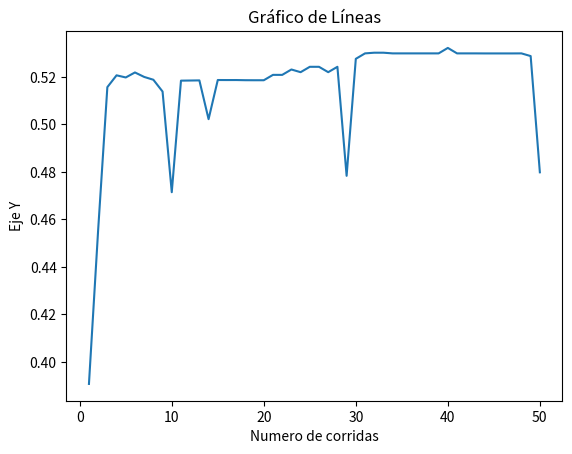

The matplotlib source for this figure:
import random
import matplotlib.pyplot as plt
import time



def inicializarPoblacion():
    #Recorremos el arreglo y lo cargamos con valores Random
    for i in range(numIndividuos):
        for j in range(numGenes):
            individuos[i][j]= random.randint(0,1)

    
def funcionObjetivo(x):
    
    valor= ( (x / (2 ** 30 - 1)) ** 2)
    return valor



def calculoObjetivo():
    
    totalObj = 0  #total de la funcion objetivo
    for i in range(numIndividuos):  #para cada individuo
        binario = ''.join(map(str,individuos[i])) #Convertir el arreglo de digitos binarios en un valor decimal
        numDecimal = int(binario, 2)    
        valObj[i] = funcionObjetivo(numDecimal) #guarda los valores de la func obj de cada indiv
        #print(valObj[i] ,  ' indice: ' , i)
        totalObj += valObj[i] #acumula la sumatoria de valor obj
    
   
    #print("###########")
    #print(totalObj)
    #print("######")
    return totalObj
        
def funcionFitness():
    suma = 0
    total = calculoObjetivo()
    for i in range(numIndividuos):
        porcFitness[i]=valObj[i]/total
        suma += porcFitness[i]
    #print("PORCENTAJE FITNES")
    #print(porcFitness)

def elitismo():
    print("\033[91m ELITISMO################# \033[0m")
    print("ANTES",individuos)
    individuos_ordenados = sorted(individuos,reverse=True)
    print("ORDENADOS",individuos_ordenados)
    for i in range(2):
        print(individuos_ordenados[i])
    
    
    

def ruleta() :
    global individuos

    hijos = [[0 for i in range(numGenes)] for j in range(numIndividuos)] #para guardar los hijos
    porcentajes =[0 for i in range(1000)] #inicializamos el arreglo de los individuos
    indAct = 0                            #probar con 10 000 para individuos con muy poco fitness
    for i in range(numIndividuos): 
        fit = int(porcFitness[i]*1000)
        for j in range(fit):
            porcentajes[indAct+j] = i
        indAct = indAct + fit
    #print(indAct)
    #print(porcentajes)
    #for i in range (X):
        #pasa derecho los X con mejor fitness

    for i in range(numIndividuos): #numIndividuos-X veces se hace la ruleta para llenar el resto
        if(indAct==1000):   #Sino existia la posibilidad de que el arreglo porcetajes se exeda del limite.
            indAct=999
        num = random.randint(0,indAct)#para no usar 1000 y agregarle posibilidades al ind 0 debido al truncamiento, el arreglo rara vez llega a completar las 1000 posiciones desiganadas
        
        aux = porcentajes[num]
        hijos [i] = individuos[aux].copy() #paso a un array hijos los ganadores
        #print("Gano el individuo: ",aux," ", individuos[aux])
    individuos = hijos

def torneo():
    global individuos
    N = 4
    hijos = [[0 for _ in range(numGenes)]for _ in range(numIndividuos)]
    for j in range (numIndividuos):
        candidatos = [0 for i in range(N)] #arreglo de indices de los 4 individuos a examinar
        for i in range(N):
            candidatos[i]=random.randint(0,numIndividuos-1) #Llenar el arreglo de cantidatos con 4 indices al azar
        mayor = 0 #val FO del mayor indiciduo de los 4
        indCandidatoFinal=0
        for i in range(N):
            if(valObj[candidatos[i]] > mayor):
                mayor = valObj[candidatos[i]]
                indCandidatoFinal = candidatos[i]

        hijos[j]=individuos[indCandidatoFinal].copy()  #Para que pase el valor y no el parametro del arreglo
        
    individuos = hijos

def mostrarDatosPorCorrida():
    global menorGlobal, mayorGlobal, valorMayorGlobal, valorMenorGlobal, acumCorridas
    valorMayor=0
    valorMenor=9999
    mayor = [0]*numGenes
    menor = [0]*numGenes
    total = calculoObjetivo() #se obtiene la sumatoria de FO de la generacion
    promedioValObjPorCorrida[acumCorridas]= total/numIndividuos #guarda el prom de la FO de la generacion
    acumCorridas +=1
    
    print("El promedio de la gen ",acumCorridas-1 ," es: ", total/ numIndividuos) 
    for i in range(numIndividuos):
        aux = valObj[i]
        if(aux>valorMayor):
            valorMayor = aux
            mayor = individuos[i].copy()
        if(aux<valorMenor):
            valorMenor = aux
            menor = individuos[i].copy()
        
        
        print('individuo actual: ',aux, individuos[i])
        print('mayor',valorMayorGlobal , mayorGlobal)
        print('Menor',valorMenorGlobal, menorGlobal)
        print(" ")

        
        if(aux > valorMayorGlobal):
            
            valorMayorGlobal = aux
            mayorGlobal = individuos[i].copy()
           

        if(aux < valorMenorGlobal):
            
            valorMenorGlobal = aux
            menorGlobal = individuos[i].copy()
           


    
    print("El valor maximo es: ", valorMayor , "y su representacion binaria del individuo es: ",mayor)
    print("El valor menor es: ", valorMenor , "y su representacion binaria del individuo es: ",menor)
     

def mostrarDatosGlobal():
    global valorMayorGlobal, valorMenorGlobal, mayorGlobal, menorGlobal

    print("El valor máximo de todas las corridas fue: ", valorMayorGlobal, "y el individuo es: ", mayorGlobal)
    print("El valor mínimo de todas las corridas fue: ", valorMenorGlobal, "y el individuo es: ", menorGlobal)




def crossover():
   ind = 0
   for j in range(numIndividuos//2):
        
        aux=random.randint(1,100)
        if(aux<=probCrossover*100):
            corte = random.randint(1,numGenes-1) #punto de corte
           # print(corte)
            #print("antes......")
            #print(individuos[ind],ind)
            #print(individuos[ind+1], ind+1)
            for i in range(corte,numGenes):                     
                aux2 = individuos[ind][i]
                individuos[ind][i] = individuos[ind+1][i]
                individuos[ind+1][i] = aux2
            #print("despues.....")
            #print(individuos[ind],ind)
            #print(individuos[ind+1], ind+1)
        ind+=2

def mutacionBinaria():
    for i in range(numIndividuos):
        if(random.randint(0,100)<=probMutacion*100):
            
            posicion = random.randint(0,numGenes-1)
            print("\033[91mMUTACION en individuo \033[0m", i," en pos ", posicion)
            #print("mutuacuin en ",i, "gen", posicion )
            #print(individuos[i])
            if individuos[i][posicion] == 1:
                individuos[i][posicion] = 0
            else:
                individuos[i][posicion] = 1
            #print(individuos[i])


def dibujarGrafico():

    numCorridas=[0 for _ in range(corridas)]
    for i in range(corridas):
        numCorridas[i] = i+1
        

    # Crear el gráfico de líneas
    plt.plot(numCorridas, promedioValObjPorCorrida)

    # Personalización
    plt.title('Gráfico de Líneas')
    plt.xlabel('Numero de corridas')
    plt.ylabel('Eje Y')

    # Mostrar el gráfico
    plt.show()






#PROGRAMA PRINCIPAL
#preguntar el numero de individuos y con cuantos genes 

global numGenes,numIndividuos, individuos, valObj, porcFitness,probCrossover, probMutacion, valorMayorGlobal, valorMenorGlobal, menorGlobal, mayorGlobal, corridas, promedioValObjPorCorrida, acumCorridas
numGenes = 30
numIndividuos = 10
probCrossover=0.75
probMutacion=0.05
valorMenorGlobal = 99999
valorMayorGlobal = 0
menorGlobal= [0]*30
mayorGlobal = [0]*30
corridas = 50

acumCorridas =0
#Definimos el arreglo de individuos
individuos = [[0 for i in range(numGenes)] for j in range(numIndividuos)] 
valObj=[0 for i in range(numIndividuos)]  #para guardar el valor de la func obj de cada individuo 
porcFitness=[0 for i in range(numIndividuos)] #Para guaradar los valores del porcentaje que brinda la fun fitness para cada indiviuo

#para graficos
promedioValObjPorCorrida = [0 for _ in range(corridas)]

#OPCION A:
#inicializar -> funcion objetivo -> funcion fitness -> seleccion (ruleta) -> crossover (1 punto) -> mutacion 

#OPCION B:
#inicializar -> funcion objetivo -> funcion fitness -> seleccion (torneo) -> crossover (1 punto) -> mutacion
#TORNEO = 10 veces (se seleccionan 4 individuos al azar y pasa el que mejor fitness tiene)

#OPCION C:
#inicializar -> funcion objetivo -> funcion fitness -> elitismo (pasan 2 derecho)-> 
#seleccion (ruleta entre los 10, para seleccionar los 8 restantes) -> crossover (1 punto) -> mutacion 



#Ejecución Opcion A
inicializarPoblacion()
op = "R"
for i in range(corridas):
    print("-----------------",i,"-------------------------")
    print("PREVIO DE LAS MUTACIONES")
    print(individuos)
    funcionFitness()
    
    if (op == "R"):
        ruleta()
    elif ( op == "T"):
        torneo()
    elif (op == "RE"):
        print("Ruleta con elitismo")
    elitismo()
    crossover()
    mutacionBinaria()
    print("DESPUES DE LAS MUTACIONES")
    print(individuos)
    mostrarDatosPorCorrida()
    
mostrarDatosGlobal()
dibujarGrafico()